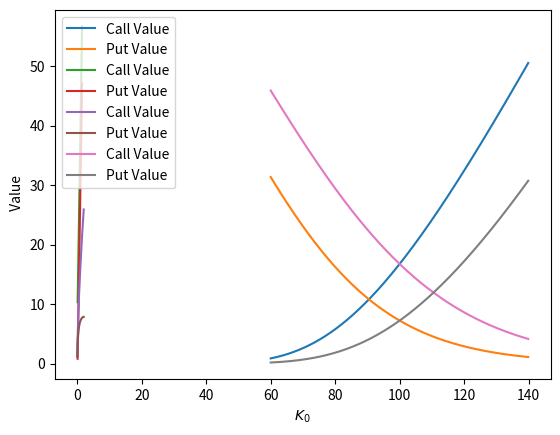

The script that saved this image:
import numpy as np
from scipy.stats import norm
import matplotlib.pyplot as plt 

N = norm.cdf

def BS_CALL(S, K, T, r, sigma):
    d1 = (np.log(S/K) + (r + sigma**2/2)*T) / (sigma*np.sqrt(T))
    d2 = d1 - sigma * np.sqrt(T)
    return S * N(d1) - K * np.exp(-r*T)* N(d2)

def BS_PUT(S, K, T, r, sigma):
    d1 = (np.log(S/K) + (r + sigma**2/2)*T) / (sigma*np.sqrt(T))
    d2 = d1 - sigma* np.sqrt(T)
    return K*np.exp(-r*T)*N(-d2) - S*N(-d1)

K = 100
r = 0.1
T = 1
sigma = 0.3

# plot call and put prices with change in Spot
S = np.arange(60,140,0.1)
calls = [BS_CALL(s, K, T, r, sigma) for s in S]
puts = [BS_PUT(s, K, T, r, sigma) for s in S]
plt.plot(S, calls, label='Call Value')
plt.plot(S, puts, label='Put Value')
plt.xlabel('$S_0$')
plt.ylabel(' Value')
plt.legend()
plt.show()

# plot call and put prices with change in Vols
Sigmas = np.arange(0.1, 1.5, 0.01)
S = 100

calls = [BS_CALL(S, K, T, r, sig) for sig in Sigmas]
puts = [BS_PUT(S, K, T, r, sig) for sig in Sigmas]
plt.plot(Sigmas, calls, label='Call Value')
plt.plot(Sigmas, puts, label='Put Value')
plt.xlabel('$\sigma$')
plt.ylabel(' Value')
plt.legend()
plt.show()

# plot call and put prices with change in Time
T = np.arange(0.01, 2, 0.01)

calls = [BS_CALL(S, K, t, r, sigma) for t in T]
puts = [BS_PUT(S, K, t, r, sigma) for t in T]
plt.plot(T, calls, label='Call Value')
plt.plot(T, puts, label='Put Value')
plt.xlabel('$T$ in years')
plt.ylabel(' Value')
plt.legend()
plt.show()

# plot call and put prices with change in Strike
T = 1
K = np.arange(60,140,0.1)
calls = []
puts = []
for k in K:
    calls.append(BS_CALL(S, k, T, r, sigma))
    puts.append(BS_PUT(S, k, T, r, sigma))
plt.plot(K, calls, label='Call Value')
plt.plot(K, puts, label='Put Value')
plt.xlabel('$K_0$')
plt.ylabel(' Value')
plt.legend()
plt.show()